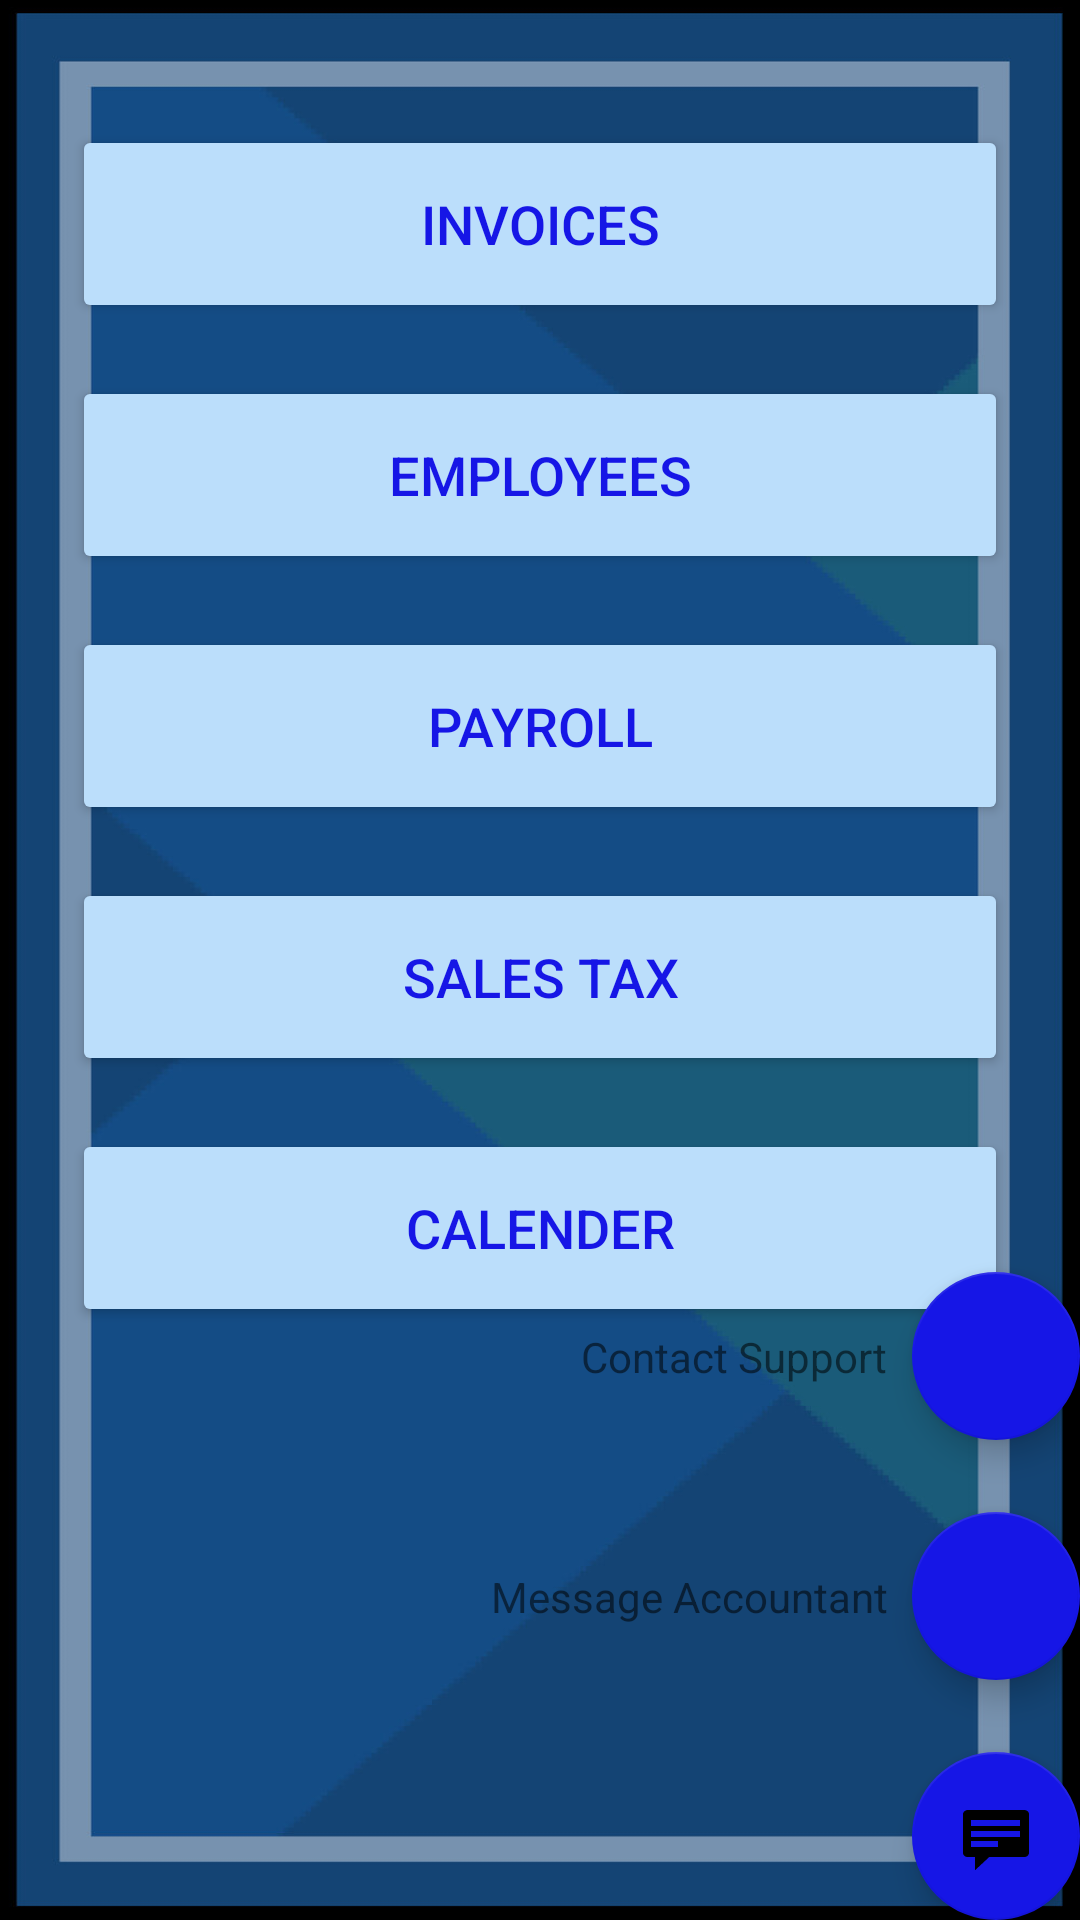

Android layout source for this screen:
<!-- AndroidManifest.xml: application theme Theme.BookkeepingKing -->
<!-- res/layout/fragment_home.xml -->
<?xml version="1.0" encoding="utf-8"?>
<androidx.constraintlayout.widget.ConstraintLayout xmlns:android="http://schemas.android.com/apk/res/android"
    xmlns:app="http://schemas.android.com/apk/res-auto"
    xmlns:tools="http://schemas.android.com/tools"
    android:layout_width="match_parent"
    android:layout_height="match_parent"
    android:background="@drawable/background"
    android:backgroundTint="#00FFFFFF"
    android:backgroundTintMode="src_over"
    android:orientation="horizontal"
    tools:context=".HomeFragment">
    <Button
        android:id="@+id/buttonHomeCalender"
        android:layout_width="0dp"
        android:layout_height="66dp"
        android:layout_marginStart="24dp"
        android:layout_marginEnd="24dp"
        android:layout_marginBottom="180dp"
        android:backgroundTint="@color/buttonBackground"
        android:text="@string/calenderButton"
        android:textColor="@color/buttonText"
        android:textSize="18sp"
        app:layout_constraintBottom_toBottomOf="parent"
        app:layout_constraintEnd_toEndOf="parent"
        app:layout_constraintHorizontal_bias="0.0"
        app:layout_constraintStart_toStartOf="parent"
        app:layout_constraintTop_toBottomOf="@+id/buttonHomeSalestax"
        app:strokeColor="#1616E6"
        app:strokeWidth="2dp" />

    <Button
        android:id="@+id/buttonHomeInvoices"
        android:layout_width="0dp"
        android:layout_height="66dp"
        android:layout_marginStart="24dp"
        android:layout_marginTop="24dp"
        android:layout_marginEnd="24dp"
        android:backgroundTint="@color/buttonBackground"
        android:text="@string/invoicesButton"
        android:textColor="@color/buttonText"
        android:textSize="18sp"
        app:layout_constraintBottom_toTopOf="@+id/buttonHomeEmployees"
        app:layout_constraintEnd_toEndOf="parent"
        app:layout_constraintHorizontal_bias="0.0"
        app:layout_constraintStart_toStartOf="parent"
        app:layout_constraintTop_toTopOf="parent"
        app:strokeColor="#1616E6"
        app:strokeWidth="2dp" />

    <Button
        android:id="@+id/buttonHomeSalestax"
        android:layout_width="0dp"
        android:layout_height="66dp"
        android:layout_marginStart="24dp"
        android:layout_marginEnd="24dp"
        android:backgroundTint="@color/buttonBackground"
        android:text="@string/salesTaxButton"
        android:textColor="@color/buttonText"
        android:textSize="18sp"
        app:layout_constraintBottom_toTopOf="@+id/buttonHomeCalender"
        app:layout_constraintEnd_toEndOf="parent"
        app:layout_constraintStart_toStartOf="parent"
        app:layout_constraintTop_toBottomOf="@+id/buttonHomePayroll"
        app:strokeColor="#1616E6"
        app:strokeWidth="2dp" />

    <Button
        android:id="@+id/buttonHomeEmployees"
        android:layout_width="0dp"
        android:layout_height="66dp"
        android:layout_marginStart="24dp"
        android:layout_marginEnd="24dp"
        android:backgroundTint="@color/buttonBackground"
        android:text="@string/employeesButton"
        android:textColor="@color/buttonText"
        android:textSize="18sp"
        app:layout_constraintBottom_toTopOf="@+id/buttonHomePayroll"
        app:layout_constraintEnd_toEndOf="parent"
        app:layout_constraintHorizontal_bias="0.0"
        app:layout_constraintStart_toStartOf="parent"
        app:layout_constraintTop_toBottomOf="@+id/buttonHomeInvoices"
        app:strokeColor="#1616E6"
        app:strokeWidth="2dp" />

    <Button
        android:id="@+id/buttonHomePayroll"
        android:layout_width="0dp"
        android:layout_height="66dp"
        android:layout_marginStart="24dp"
        android:layout_marginEnd="24dp"
        android:backgroundTint="@color/buttonBackground"
        android:text="@string/payrollButton"
        android:textColor="@color/buttonText"
        android:textSize="18sp"
        app:layout_constraintBottom_toTopOf="@+id/buttonHomeSalestax"
        app:layout_constraintEnd_toEndOf="parent"
        app:layout_constraintHorizontal_bias="0.0"
        app:layout_constraintStart_toStartOf="parent"
        app:layout_constraintTop_toBottomOf="@+id/buttonHomeEmployees"
        app:strokeColor="#1616E6"
        app:strokeWidth="2dp" />
    <com.google.android.material.floatingactionbutton.FloatingActionButton
        android:id="@+id/fab"
        android:layout_width="wrap_content"
        android:layout_height="wrap_content"
        android:layout_gravity="bottom|end"
        android:layout_margin="@dimen/fab_margin"
        android:contentDescription="icon of a text message"
        app:fabSize="normal"
        app:layout_constraintBottom_toBottomOf="parent"
        app:layout_constraintEnd_toEndOf="parent"
        app:srcCompat="@android:drawable/stat_notify_chat" />

    <com.google.android.material.floatingactionbutton.FloatingActionButton
        android:id="@+id/accountantButton"

        android:layout_width="wrap_content"
        android:layout_height="wrap_content"
        android:layout_marginBottom="24dp"
        app:srcCompat="@drawable/ic_launcher_foreground"

        app:fabSize="normal"
        app:layout_constraintBottom_toTopOf="@+id/fab"
        app:layout_constraintBottom_toBottomOf="@+id/fab"
        app:layout_constraintEnd_toEndOf="@+id/fab"

        />
    <TextView
        android:id="@+id/accountText"
        android:layout_width="wrap_content"
        android:layout_height="wrap_content"
        android:layout_marginEnd="8dp"
        android:text="Message Accountant"
        app:layout_constraintBottom_toBottomOf="@+id/accountantButton"
        app:layout_constraintEnd_toStartOf="@+id/accountantButton"
        app:layout_constraintTop_toTopOf="@+id/accountantButton" />
    <com.google.android.material.floatingactionbutton.FloatingActionButton
        android:id="@+id/customerSupport"

        android:layout_width="wrap_content"
        android:layout_height="wrap_content"
        android:layout_marginBottom="24dp"
        app:srcCompat="@drawable/ic_launcher_foreground"

        app:fabSize="normal"
        app:layout_constraintBottom_toTopOf="@+id/accountantButton"
        app:layout_constraintBottom_toBottomOf="@+id/accountantButton"
        app:layout_constraintEnd_toEndOf="@+id/accountantButton"

        />
    <TextView
        android:id="@+id/customerSupportText"
        android:layout_width="wrap_content"
        android:layout_height="wrap_content"
        android:layout_marginEnd="8dp"
        android:text="Contact Support"
        app:layout_constraintBottom_toBottomOf="@+id/customerSupport"
        app:layout_constraintEnd_toStartOf="@+id/customerSupport"
        app:layout_constraintTop_toTopOf="@+id/customerSupport" />

</androidx.constraintlayout.widget.ConstraintLayout>
<!-- resources referenced by this layout -->
<resources>
  <color name="buttonBackground"> #BBDEFB</color>
  <color name="buttonText"> #1616E6</color>
  <!-- drawable background: jpeg bitmap (drawable, 85338 bytes) -->
  <string name="calenderButton">Calender</string>
  <string name="employeesButton">Employees</string>
  <string name="invoicesButton">Invoices</string>
  <string name="payrollButton">Payroll</string>
  <string name="salesTaxButton">Sales Tax</string>
  <style name="Theme.BookkeepingKing" parent="Theme.MaterialComponents.DayNight.DarkActionBar">
          
          <item name="colorPrimary">#021C9F</item>
          <item name="colorPrimaryVariant">#021C9F</item>
          <item name="colorOnPrimary">@color/white</item>
          
          <item name="colorSecondary">@color/teal_200</item>
          <item name="colorSecondaryVariant">@color/teal_700</item>
          <item name="colorOnSecondary">@color/black</item>
          
          <item name="android:statusBarColor" tools:targetApi="l">?attr/colorPrimaryVariant</item>
          
      </style>
  <color name="white">#FFFFFFFF</color>
  <color name="teal_200">#1616E6</color>
  <color name="teal_700">#FF018786</color>
  <color name="black">#FF000000</color>
</resources>
